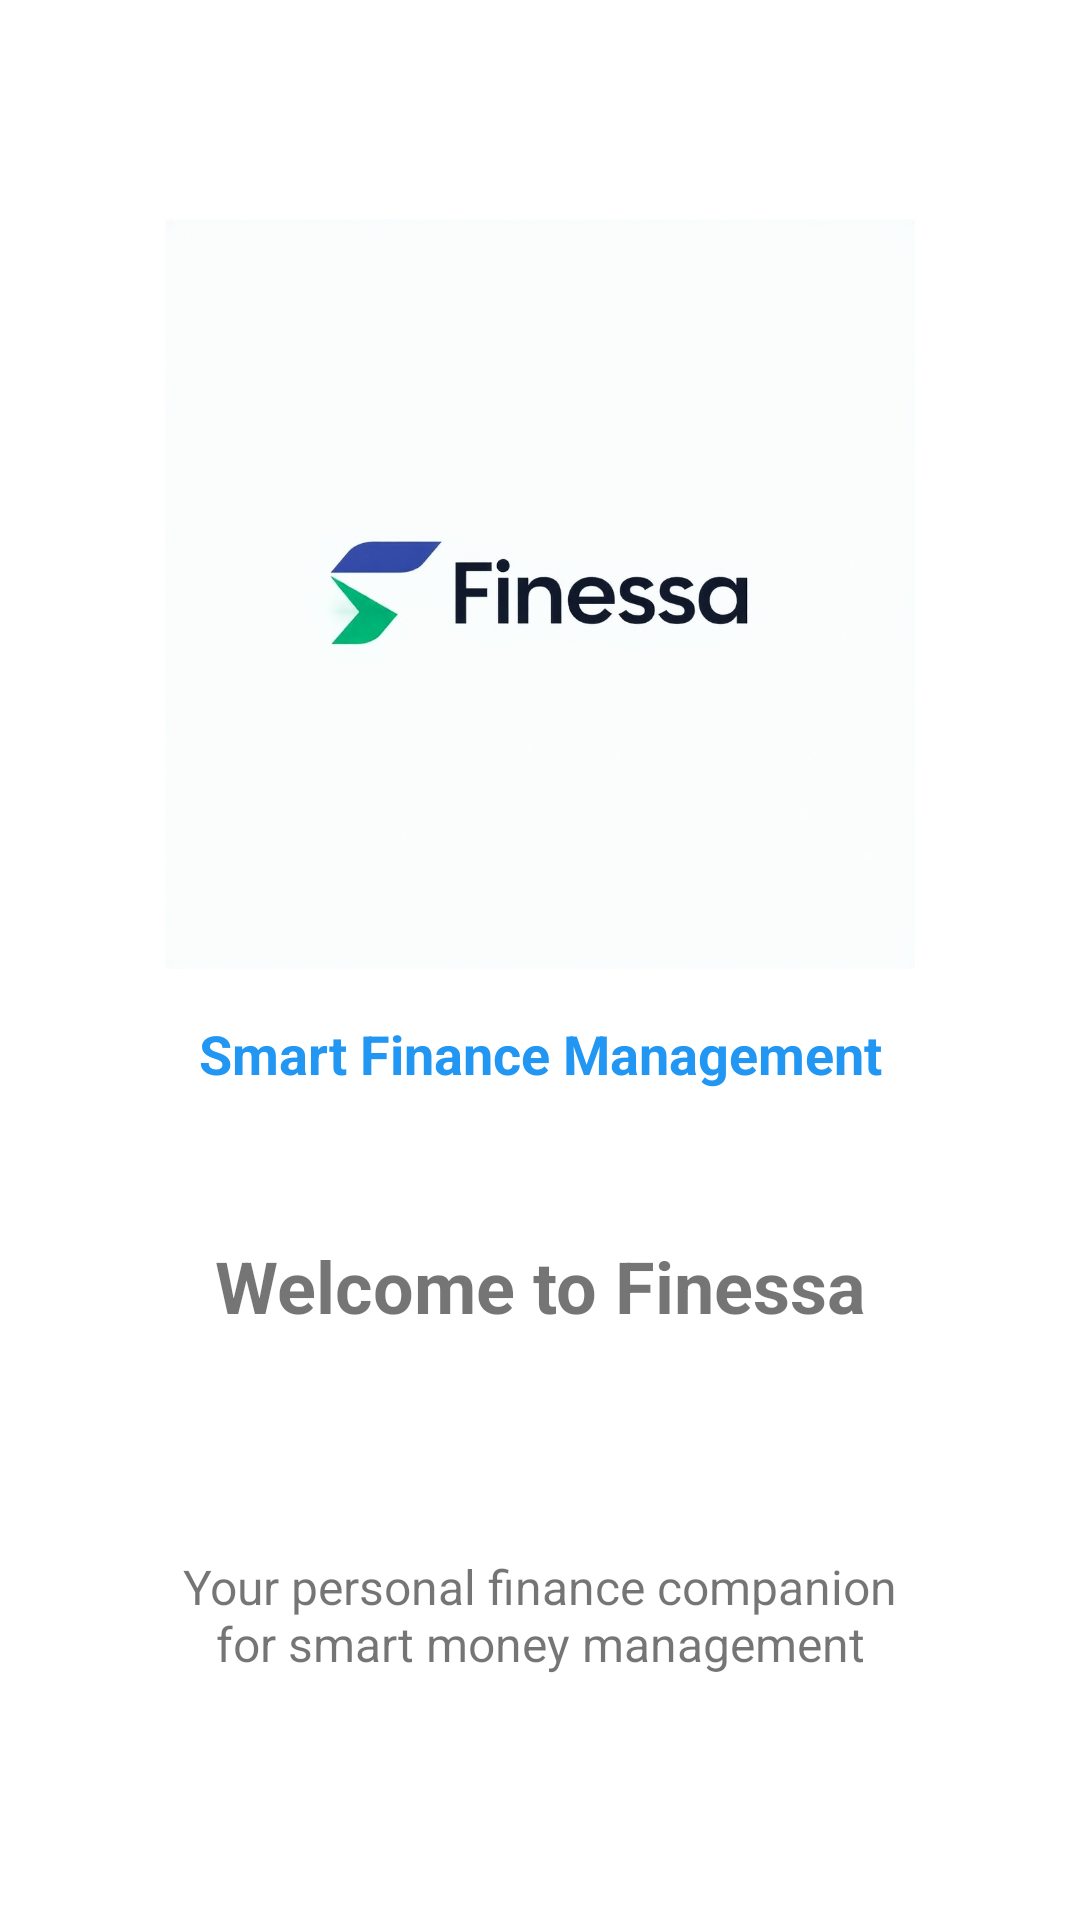

Android layout source for this screen:
<!-- AndroidManifest.xml: application theme Theme.Finessa -->
<!-- res/layout/fragment_onboarding_first.xml -->
<?xml version="1.0" encoding="utf-8"?>
<androidx.constraintlayout.widget.ConstraintLayout xmlns:android="http://schemas.android.com/apk/res/android"
    xmlns:app="http://schemas.android.com/apk/res-auto"
    android:layout_width="match_parent"
    android:layout_height="match_parent"
    android:padding="24dp">

    <ImageView
        android:id="@+id/ivOnboarding"
        android:layout_width="250dp"
        android:layout_height="250dp"
        android:src="@drawable/finessa_logo"
        app:layout_constraintBottom_toTopOf="@id/tvIconDescription"
        app:layout_constraintEnd_toEndOf="parent"
        app:layout_constraintStart_toStartOf="parent"
        app:layout_constraintTop_toTopOf="parent"
        app:layout_constraintVertical_chainStyle="packed" />

    <TextView
        android:id="@+id/tvIconDescription"
        android:layout_width="0dp"
        android:layout_height="wrap_content"
        android:layout_marginTop="16dp"
        android:gravity="center"
        android:text="Smart Finance Management"
        android:textColor="?attr/colorPrimary"
        android:textSize="18sp"
        android:textStyle="bold"
        app:layout_constraintBottom_toTopOf="@id/tvTitle"
        app:layout_constraintEnd_toEndOf="parent"
        app:layout_constraintStart_toStartOf="parent"
        app:layout_constraintTop_toBottomOf="@id/ivOnboarding"
        app:layout_constraintWidth_percent="0.8" />

    <TextView
        android:id="@+id/tvTitle"
        android:layout_width="wrap_content"
        android:layout_height="wrap_content"
        android:layout_marginTop="32dp"
        android:text="Welcome to Finessa"
        android:textSize="24sp"
        android:textStyle="bold"
        app:layout_constraintBottom_toTopOf="@id/tvDescription"
        app:layout_constraintEnd_toEndOf="parent"
        app:layout_constraintStart_toStartOf="parent"
        app:layout_constraintTop_toBottomOf="@id/ivOnboarding" />

    <TextView
        android:id="@+id/tvDescription"
        android:layout_width="0dp"
        android:layout_height="wrap_content"
        android:layout_marginTop="16dp"
        android:gravity="center"
        android:text="Your personal finance companion for smart money management"
        android:textSize="16sp"
        app:layout_constraintBottom_toBottomOf="parent"
        app:layout_constraintEnd_toEndOf="parent"
        app:layout_constraintStart_toStartOf="parent"
        app:layout_constraintTop_toBottomOf="@id/tvTitle"
        app:layout_constraintWidth_percent="0.8" />

</androidx.constraintlayout.widget.ConstraintLayout>
<!-- resources referenced by this layout -->
<resources>
  <!-- drawable finessa_logo: jpg bitmap (drawable, 83364 bytes) -->
  <style name="Theme.Finessa" parent="Theme.MaterialComponents.DayNight.NoActionBar">
          
          <item name="colorPrimary">@color/primary</item>
          <item name="colorPrimaryVariant">@color/primary_dark</item>
          <item name="colorOnPrimary">@color/white</item>
          
          
          <item name="colorSecondary">@color/accent</item>
          <item name="colorSecondaryVariant">@color/accent</item>
          <item name="colorOnSecondary">@color/white</item>
          
          
          <item name="android:statusBarColor">@color/primary_dark</item>
          
          
          <item name="android:windowBackground">@color/background</item>
          <item name="colorSurface">@color/surface</item>
          <item name="colorOnSurface">@color/text_primary</item>
          
          
          <item name="android:textColorPrimary">@color/text_primary</item>
          <item name="android:textColorSecondary">@color/text_secondary</item>
          <item name="android:textColorHint">@color/text_hint</item>
          
          
          <item name="materialCardViewStyle">@style/Widget.Finessa.CardView</item>
          <item name="bottomNavigationStyle">@style/Widget.Finessa.BottomNavigationView</item>
      </style>
  <color name="primary">#2196F3</color>
  <color name="primary_dark">#1976D2</color>
  <color name="white">#FFFFFFFF</color>
  <color name="accent">#FF4081</color>
  <color name="background">#FFFFFF</color>
  <color name="surface">#FFFFFF</color>
  <color name="text_primary">#212121</color>
  <color name="text_secondary">#757575</color>
  <color name="text_hint">#BDBDBD</color>
  <style name="Widget.Finessa.CardView" parent="Widget.MaterialComponents.CardView">
          <item name="cardElevation">4dp</item>
          <item name="cardCornerRadius">12dp</item>
          <item name="cardBackgroundColor">@color/card_background</item>
          <item name="contentPadding">16dp</item>
      </style>
  <style name="Widget.Finessa.BottomNavigationView" parent="Widget.MaterialComponents.BottomNavigationView">
          <item name="backgroundTint">@color/surface</item>
          <item name="itemIconTint">@color/primary</item>
          <item name="itemTextColor">@color/primary</item>
          <item name="elevation">8dp</item>
      </style>
  <color name="card_background">#F5F5F5</color>
</resources>
